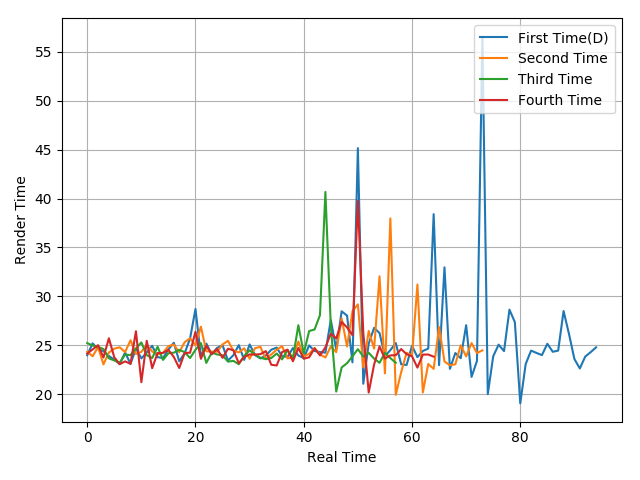

Source data for this figure (header and first rows):
23.97, 25.19, 24.59, 24.4, 23.9, 23.53, 23.07, 24.26, 23.09, 24.67, 23.65, 24.26, 24.94, 23.78, 23.69, 24.57, 25.25, 23.35, 24.18, 25.69, 28.71, 23.83, 25.17, 24.08
24.33, 23.87, 24.81, 23.04, 24.25, 24.65, 24.79, 24.3, 25.51, 24.11, 24.32, 25.04, 24.36, 24.05, 24.22, 24.91, 25.06, 24.29, 25.31, 25.71, 25, 26.9, 24.38, 24.35
25.22, 24.97, 24.83, 24.61, 23.66, 23.44, 23.22, 24.04, 23.99, 24.65, 25.29, 23.98, 23.69, 24.85, 23.5, 24.18, 24.24, 24.53, 24.29, 23.69, 24.53, 25.22, 23.19, 24.26
24.15, 24.57, 25.01, 23.74, 25.71, 23.77, 23.06, 23.35, 23.1, 26.43, 21.22, 25.45, 22.65, 24.2, 24.21, 24.52, 23.8, 22.67, 24.2, 24.24, 26.39, 23.61, 24.94, 24.08
